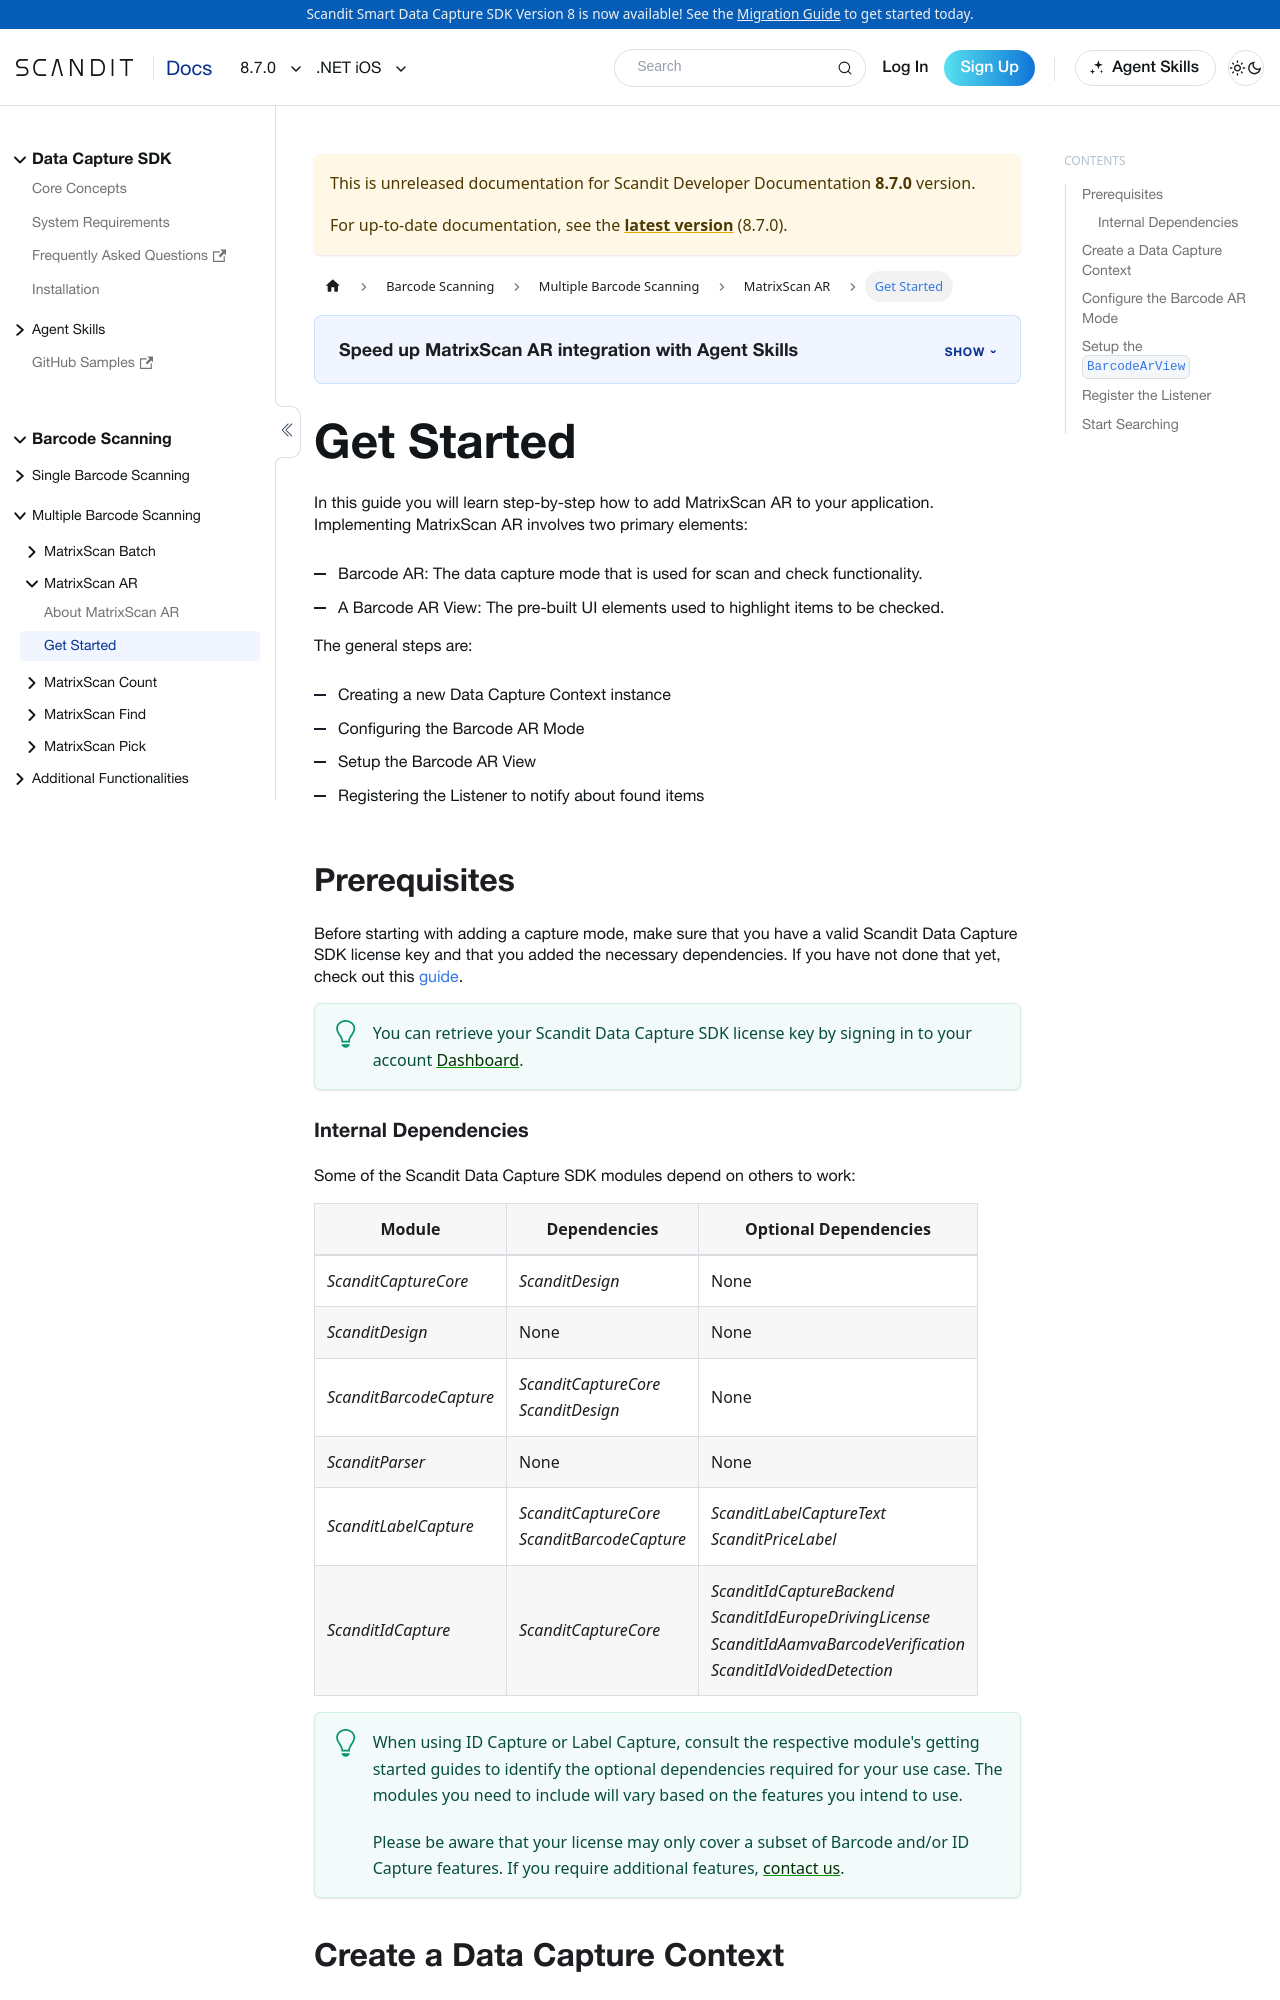

repository: Scandit/data-capture-documentation · page: pr-preview/pr-488/sdks/net/ios/matrixscan-ar/get-started/index.html · generator: docusaurus

---
description: "Add MatrixScan AR to your .NET iOS app: set up the view and the overlays that guide users to the right items while scanning."
sidebar_position: 2
framework: net-ios
keywords:
  - netIos
---

# Get Started

In this guide you will learn step-by-step how to add MatrixScan AR to your application. Implementing MatrixScan AR involves two primary elements:

- Barcode AR: The data capture mode that is used for scan and check functionality.
- A Barcode AR View: The pre-built UI elements used to highlight items to be checked.

The general steps are:

- Creating a new Data Capture Context instance
- Configuring the Barcode AR Mode
- Setup the Barcode AR View
- Registering the Listener to notify about found items

## Prerequisites

Before starting with adding a capture mode, make sure that you have a valid Scandit Data Capture SDK license key and that you added the necessary dependencies. If you have not done that yet, check out this [guide](/sdks/net/ios/add-sdk).

:::tip
You can retrieve your Scandit Data Capture SDK license key by signing in to your account [Dashboard](https://ssl.scandit.com/dashboard/sign-in).
:::

### Internal Dependencies

import InternalDependencies from '../../../../partials/get-started/_internal-deps.mdx';

<InternalDependencies/>

## Create a Data Capture Context

The first step to add capture capabilities to your application is to create a new [Data Capture Context](https://docs.scandit.com/data-capture-sdk/dotnet.ios/core/api/data-capture-context.html#class-scandit.datacapture.core.DataCaptureContext). The context expects a valid Scandit Data Capture SDK license key during construction.

```csharp
DataCaptureContext dataCaptureContext = DataCaptureContext.ForLicenseKey("-- ENTER YOUR SCANDIT LICENSE KEY HERE --");
```

## Configure the Barcode AR Mode

The main entry point for the Barcode AR Mode is the `BarcodeAr` object. You can configure the supported Symbologies through its [`BarcodeArSettings`](https://docs.scandit.com/data-capture-sdk/dotnet.ios/barcode-capture/api/barcode-ar-settings.html).

Here we configure it for tracking EAN13 codes, but you should change this to the correct symbologies for your use case.

```csharp
BarcodeArSettings settings = new BarcodeArSettings();
settings.EnableSymbology(Symbology.Ean13Upca, true);
```

Then create the mode with the previously created settings:

```csharp
BarcodeAr barcodeAr = new BarcodeAr(dataCaptureContext, settings);
```
